Run: headless pygame with SDL's dummy video driver; simulated clock (each Clock.tick advances the game by its frame time, no real sleeping); random seed 0; keys injected as events and as key.get_pressed() state; no mouse input.
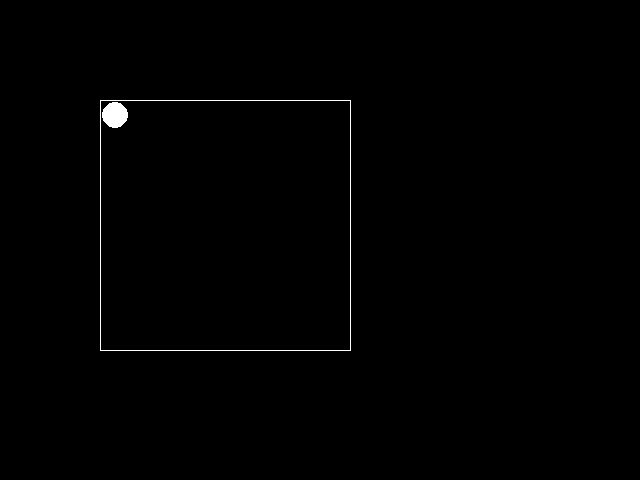
Frame 1 of 4 · flips 1–60 · no input
Frame 2 of 4 · flips 61–180 · tapped SPACE, RETURN · held RIGHT (→), D · screen unchanged from frame 1, image omitted
Frame 3 of 4 · flips 181–300 · held DOWN (↓), S · screen unchanged from frame 2, image omitted
Frame 4 of 4 · flips 301–420 · held LEFT (←), A, UP (↑), W · screen unchanged from frame 3, image omitted

The pygame program that drew these frames:

#!/usr/bin/env python

import pygame
from pygame.locals import *
from sys import exit

pygame.init()

screen = pygame.display.set_mode((640,480), 0, 32)
pygame.display.set_caption("GamazeD")


while True:
    for event in pygame.event.get():
        if event.type == QUIT:
            exit()
            
    pygame.draw.line(screen, (255,255,255), (100,100), (100, 350), 1)
    pygame.draw.line(screen, (255,255,255), (100,100), (350, 100), 1)
    pygame.draw.line(screen, (255,255,255), (350,100), (350, 350), 1)
    pygame.draw.line(screen, (255,255,255), (100,350), (350, 350), 1)
    
    pygame.draw.circle(screen, (255,255,255), (115,115), 13)
    
    pygame.display.update()
